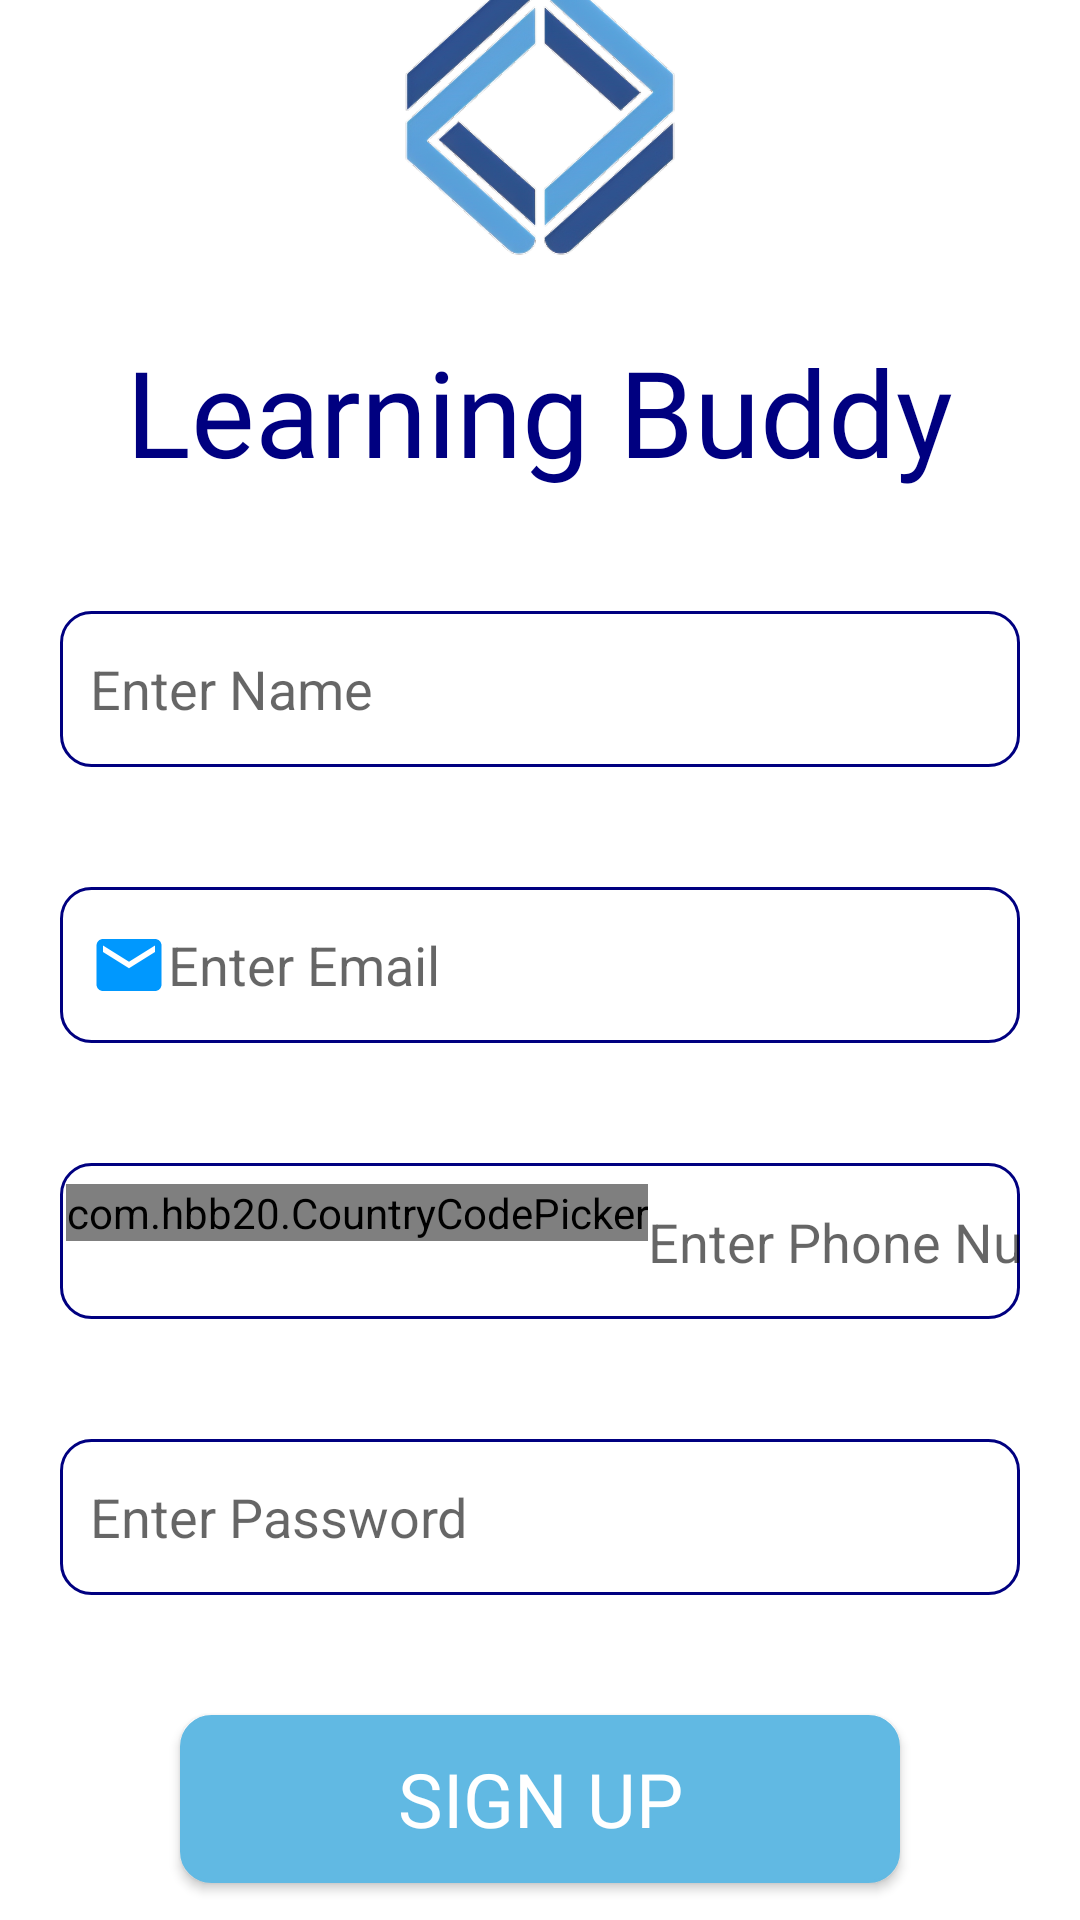

Android layout source for this screen:
<!-- AndroidManifest.xml: application theme Theme.Layout2 -->
<!-- res/layout/activity_sign_up.xml -->
<?xml version="1.0" encoding="utf-8"?>
<LinearLayout xmlns:android="http://schemas.android.com/apk/res/android"

    xmlns:tools="http://schemas.android.com/tools"
    android:layout_width="match_parent"
    android:layout_height="match_parent"
    xmlns:app="http://schemas.android.com/apk/res-auto"
    tools:context=".signinactivity"
    android:gravity="center"
    android:orientation="vertical">

    <ImageView
        android:layout_width="100dp"
        android:layout_height="133dp"
        android:src="@drawable/logo2"
        android:layout_marginBottom="5dp"/>
    <TextView
        android:layout_width="wrap_content"
        android:layout_height="wrap_content"
        android:text="Learning Buddy"
        android:textSize="40sp"
        android:textColor="@color/Primary"
        android:fontFamily="@font/lobster_two"
        android:layout_marginBottom="40dp"/>

    <EditText
        android:id="@+id/getnamebyuser"
        android:drawableLeft="@drawable/person"
        android:background="@drawable/back1"
        android:textColor="@color/black"
        android:hint="Enter Name"
        android:layout_width="320dp"
        android:layout_height="52dp"
        android:padding="10dp"
        android:layout_marginBottom="40dp"/>

    <EditText
        android:id="@+id/getemailbyuser"
        android:layout_width="320dp"
        android:layout_height="52dp"
        android:background="@drawable/back1"
        android:drawableLeft="@drawable/email"
        android:hint="Enter Email"
        android:inputType="textEmailAddress"
        android:padding="10dp"
        android:layout_marginBottom="40dp"/>

    <LinearLayout
        android:layout_width="320dp"
        android:layout_height="52dp"
        android:background="@drawable/back1"
        android:orientation="horizontal"
        tools:ignore="ExtraText"
        android:layout_marginBottom="40dp">

        <com.hbb20.CountryCodePicker
            android:id="@+id/codepicker"
            android:layout_width="wrap_content"
            android:layout_height="wrap_content"
            app:ccp_showNameCode="false"
            app:ccp_showPhoneCode="false"
            android:layout_marginTop="7dp"
            android:layout_marginLeft="2dp"/>

        <EditText
            android:id="@+id/getphonenumbyuser"
            android:layout_width="210dp"
            android:layout_height="wrap_content"
            android:background="@null"
            android:hint="Enter Phone Number"
            android:inputType="number"
            android:layout_marginTop="14dp"/>
    </LinearLayout>

    <EditText
        android:id="@+id/getpasswordbyuser"
        android:layout_width="320dp"
        android:layout_height="52dp"
        android:background="@drawable/back1"
        android:drawableLeft="@drawable/pass"
        android:hint="Enter Password"
        android:padding="10dp"
        android:layout_marginBottom="40dp"/>

    <Button
        android:textColor="#FFFFFF"
        android:textSize="25dp"
        android:fontFamily="@font/poppins_regular"
        android:id="@+id/signbutton"
        android:layout_width="240dp"
        android:layout_height="56dp"
        android:backgroundTint="#61B9E3"
        android:text="Sign Up"
        android:layout_marginBottom="40dp"
        android:background="@drawable/back1"/>

</LinearLayout>
<!-- resources referenced by this layout -->
<resources>
  <color name="Primary">#000080</color>
  <color name="black">#FF000000</color>
  <!-- drawable back1 (drawable) -->
  <shape xmlns:android="http://schemas.android.com/apk/res/android" android:shape="rectangle" >
      <solid android:color="@android:color/white" />
      <stroke android:width="1dip" android:color="@color/Primary"/>
      <corners android:radius="10dp"/>
  </shape>
  <!-- drawable email (drawable) -->
  <vector android:height="26dp" android:tint="#0098FE"
      android:viewportHeight="24" android:viewportWidth="24"
      android:width="26dp" xmlns:android="http://schemas.android.com/apk/res/android">
      <path android:fillColor="@android:color/white" android:pathData="M20,4L4,4c-1.1,0 -1.99,0.9 -1.99,2L2,18c0,1.1 0.9,2 2,2h16c1.1,0 2,-0.9 2,-2L22,6c0,-1.1 -0.9,-2 -2,-2zM20,8l-8,5 -8,-5L4,6l8,5 8,-5v2z"/>
  </vector>
  <!-- drawable logo2: png bitmap (drawable, 492533 bytes) -->
  <style name="Theme.Layout2" parent="Theme.MaterialComponents.DayNight.DarkActionBar">
          
          <item name="colorPrimary">@color/Primary</item>
          <item name="colorPrimaryVariant">@color/Primary</item>
          <item name="colorOnPrimary">@color/white</item>
          
          <item name="colorSecondary">@color/Primary</item>
          <item name="colorSecondaryVariant">@color/Primary</item>
          <item name="colorOnSecondary">@color/black</item>
          
          <item name="android:statusBarColor" tools:targetApi="21">?attr/colorPrimaryVariant</item>
          
      </style>
  <color name="white">#FFFFFFFF</color>
</resources>
